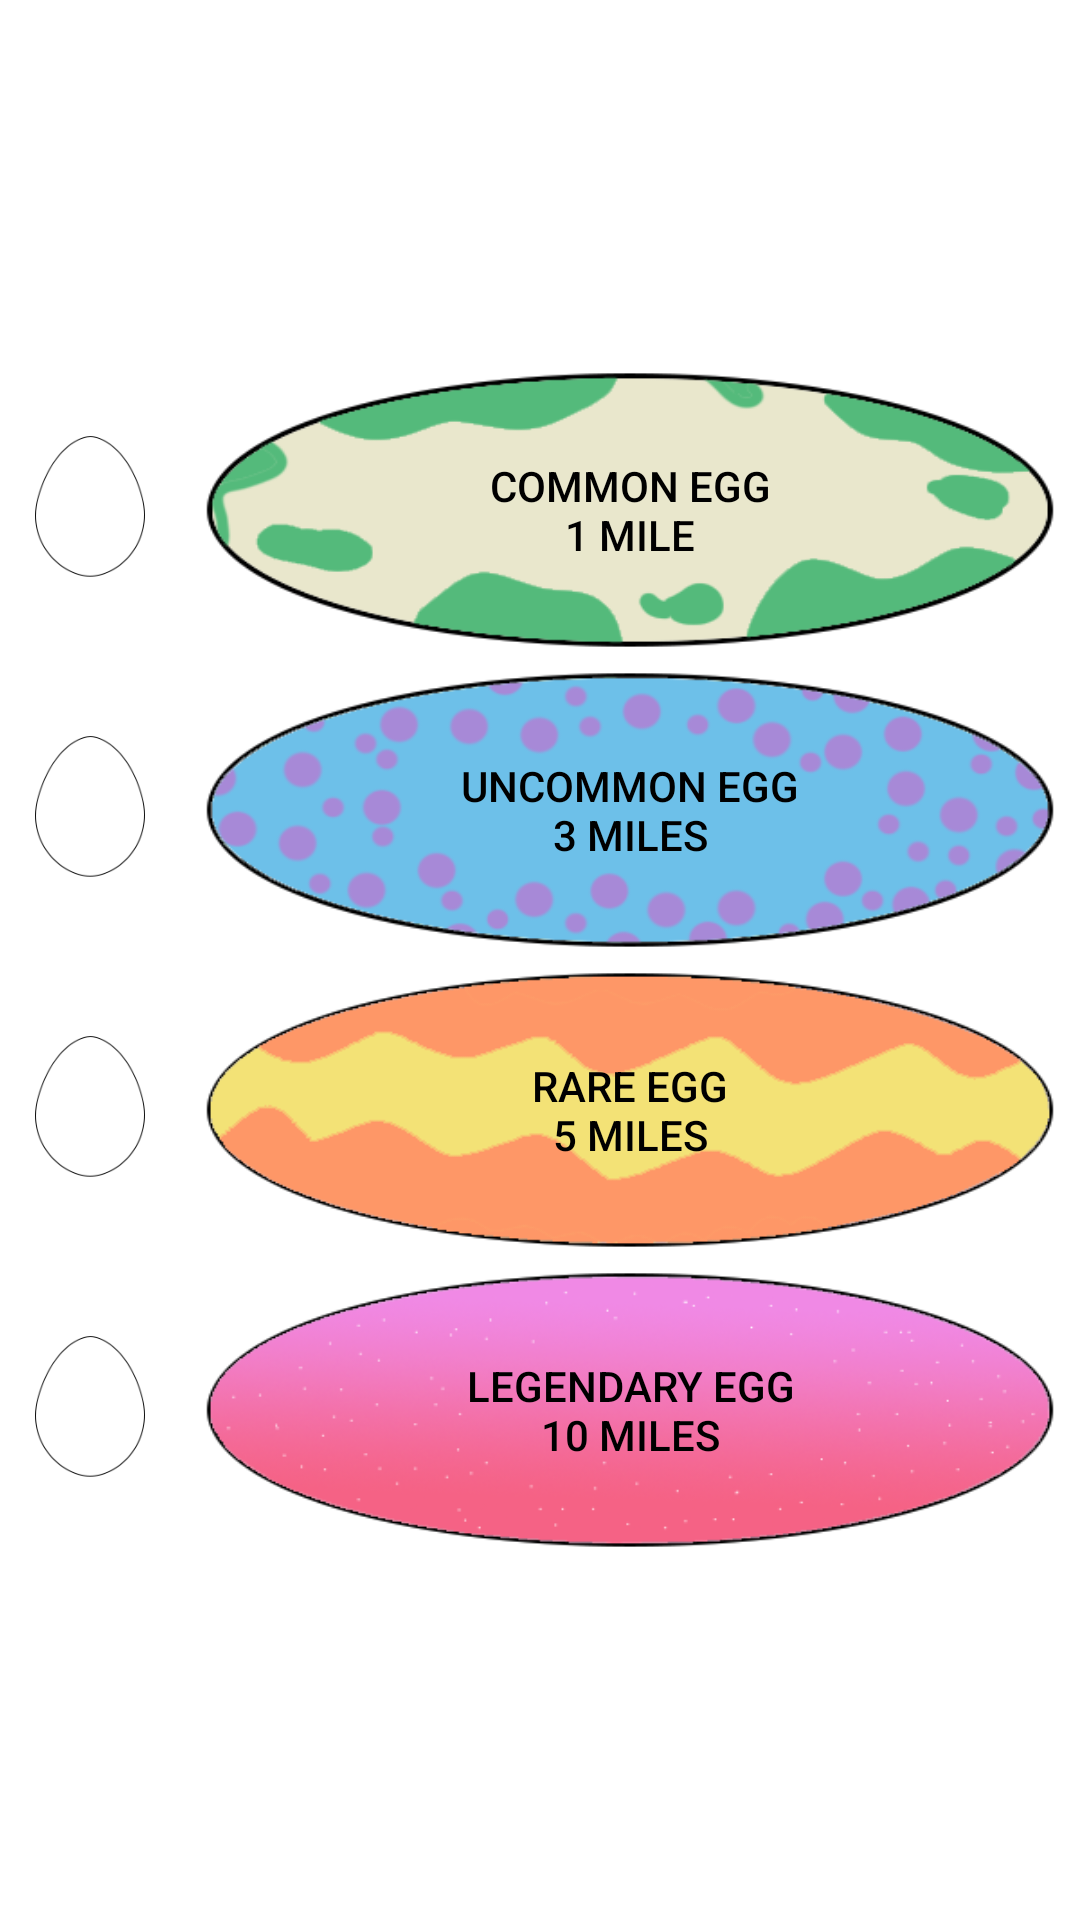

Write the Android layout XML for this screen, with the resource values it uses.
<!-- AndroidManifest.xml: application theme Theme.EggRun -->
<!-- res/layout/fragment_egg_selection.xml -->
<?xml version="1.0" encoding="utf-8"?>
<androidx.constraintlayout.widget.ConstraintLayout
    xmlns:android="http://schemas.android.com/apk/res/android"
    xmlns:app="http://schemas.android.com/apk/res-auto"
    android:layout_width="match_parent"
    android:layout_height="match_parent">

    <LinearLayout
        android:layout_width="match_parent"
        android:layout_height="match_parent"
        android:gravity="center"
        android:orientation="vertical">

        <LinearLayout
            android:layout_width="match_parent"
            android:layout_height="100dp"
            android:orientation="horizontal">

            <ImageView
                android:id="@+id/imageView2"
                android:layout_width="wrap_content"
                android:layout_height="match_parent"
                android:layout_weight="1"
                app:srcCompat="@drawable/blankegg" />

            <Button
                android:id="@+id/commonButton"
                android:layout_width="300dp"
                android:layout_height="match_parent"
                android:background="@drawable/eggmenu1"
                android:text="@string/common_button"
                android:textColor="#000000"
                app:backgroundTint="@drawable/change_button_color"
                app:backgroundTintMode="multiply" />
        </LinearLayout>

        <LinearLayout
            android:layout_width="match_parent"
            android:layout_height="100dp"
            android:orientation="horizontal">

            <ImageView
                android:id="@+id/imageView4"
                android:layout_width="wrap_content"
                android:layout_height="wrap_content"
                android:layout_weight="1"
                app:srcCompat="@drawable/blankegg" />

            <Button
                android:id="@+id/uncommonButton"
                android:layout_width="300dp"
                android:layout_height="match_parent"
                android:background="@drawable/eggmenu2"
                android:text="@string/uncommon_button"
                android:textColor="#000000"
                app:backgroundTint="@drawable/change_button_color"
                app:backgroundTintMode="multiply" />
        </LinearLayout>

        <LinearLayout
            android:layout_width="match_parent"
            android:layout_height="100dp"
            android:orientation="horizontal">

            <ImageView
                android:id="@+id/imageView5"
                android:layout_width="wrap_content"
                android:layout_height="wrap_content"
                android:layout_weight="1"
                app:srcCompat="@drawable/blankegg" />

            <Button
                android:id="@+id/rareButton"
                android:layout_width="300dp"
                android:layout_height="match_parent"
                android:background="@drawable/eggmenu3"
                android:text="@string/rare_button"
                android:textColor="#000000"
                app:backgroundTint="@drawable/change_button_color"
                app:backgroundTintMode="multiply" />
        </LinearLayout>

        <LinearLayout
            android:layout_width="match_parent"
            android:layout_height="100dp"
            android:orientation="horizontal">

            <ImageView
                android:id="@+id/imageView6"
                android:layout_width="wrap_content"
                android:layout_height="wrap_content"
                android:layout_weight="1"
                app:srcCompat="@drawable/blankegg" />

            <Button
                android:id="@+id/legendaryButton"
                android:layout_width="300dp"
                android:layout_height="match_parent"
                android:background="@drawable/eggmenu4"
                android:text="@string/legendary_button"
                android:textColor="#000000"
                app:backgroundTint="@drawable/change_button_color"
                app:backgroundTintMode="multiply" />
        </LinearLayout>

    </LinearLayout>
</androidx.constraintlayout.widget.ConstraintLayout>
<!-- resources referenced by this layout -->
<resources>
  <!-- drawable blankegg: png bitmap (drawable, 2935 bytes) -->
  <!-- drawable change_button_color (drawable) -->
  <?xml version="1.0" encoding="utf-8"?>
  <selector xmlns:android="http://schemas.android.com/apk/res/android">
      <item android:color="#B1B1B1" android:state_pressed="true" />
      <item android:color="#FFFFFF" />
  </selector>
  <!-- drawable eggmenu1: png bitmap (drawable-v24, 19238 bytes) -->
  <!-- drawable eggmenu2: png bitmap (drawable-v24, 29776 bytes) -->
  <!-- drawable eggmenu3: png bitmap (drawable-v24, 10839 bytes) -->
  <!-- drawable eggmenu4: png bitmap (drawable-v24, 58104 bytes) -->
  <string name="common_button">Common Egg\n1 Mile</string>
  <string name="legendary_button">Legendary Egg\n10 Miles</string>
  <string name="rare_button">Rare Egg\n5 Miles</string>
  <string name="uncommon_button">Uncommon Egg\n3 Miles</string>
  <style name="Theme.EggRun" parent="Theme.MaterialComponents.DayNight.DarkActionBar">
          
          <item name="colorPrimary">@color/purple_500</item>
          <item name="colorPrimaryVariant">@color/purple_700</item>
          <item name="colorOnPrimary">@color/white</item>
          
          <item name="colorSecondary">@color/teal_200</item>
          <item name="colorSecondaryVariant">@color/teal_700</item>
          <item name="colorOnSecondary">@color/black</item>
          
          <item name="android:statusBarColor" tools:targetApi="l">?attr/colorPrimaryVariant</item>
          
      </style>
  <!-- not gathered from this repository: default colours our renderer supplied (Android Studio template values) -->
  <color name="purple_500">#FF6200EE</color>
  <color name="purple_700">#FF3700B3</color>
  <color name="teal_200">#FF03DAC5</color>
  <color name="teal_700">#FF018786</color>
  <color name="black">#FF000000</color>
  <color name="white">#FFFFFFFF</color>
</resources>
